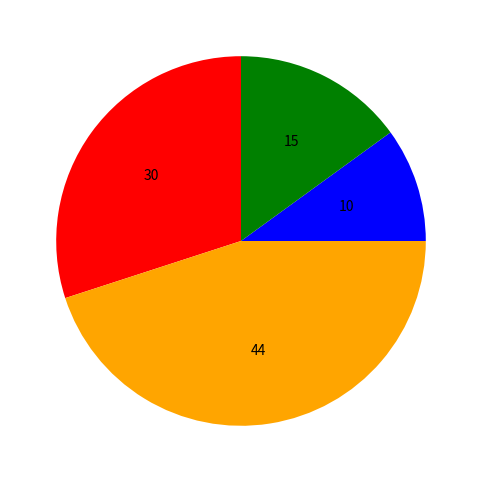

This chart was generated by the following Python code:
'''import matplotlib.pyplot as plt
X = [10, 15, 30, 45]
colors = ['blue', 'green', 'red', 'orange']
plt.title("Gráfico de Pizza")
plt.figure(figsize=(6, 6))
plt.pie(X, colors=colors)
plt.show()
'''
import matplotlib.pyplot as plt
import numpy as np
X = [10, 15, 30, 45]
colors = ['blue', 'green', 'red', 'orange']
plt.title("Gráfico de Pizza")
plt.figure(figsize=(6, 6))
def absolute_value(val):
    total = np.sum(X)
    return int(val / 100. * total)
plt.pie(X, colors=colors, autopct=lambda val: absolute_value(val))
plt.show()